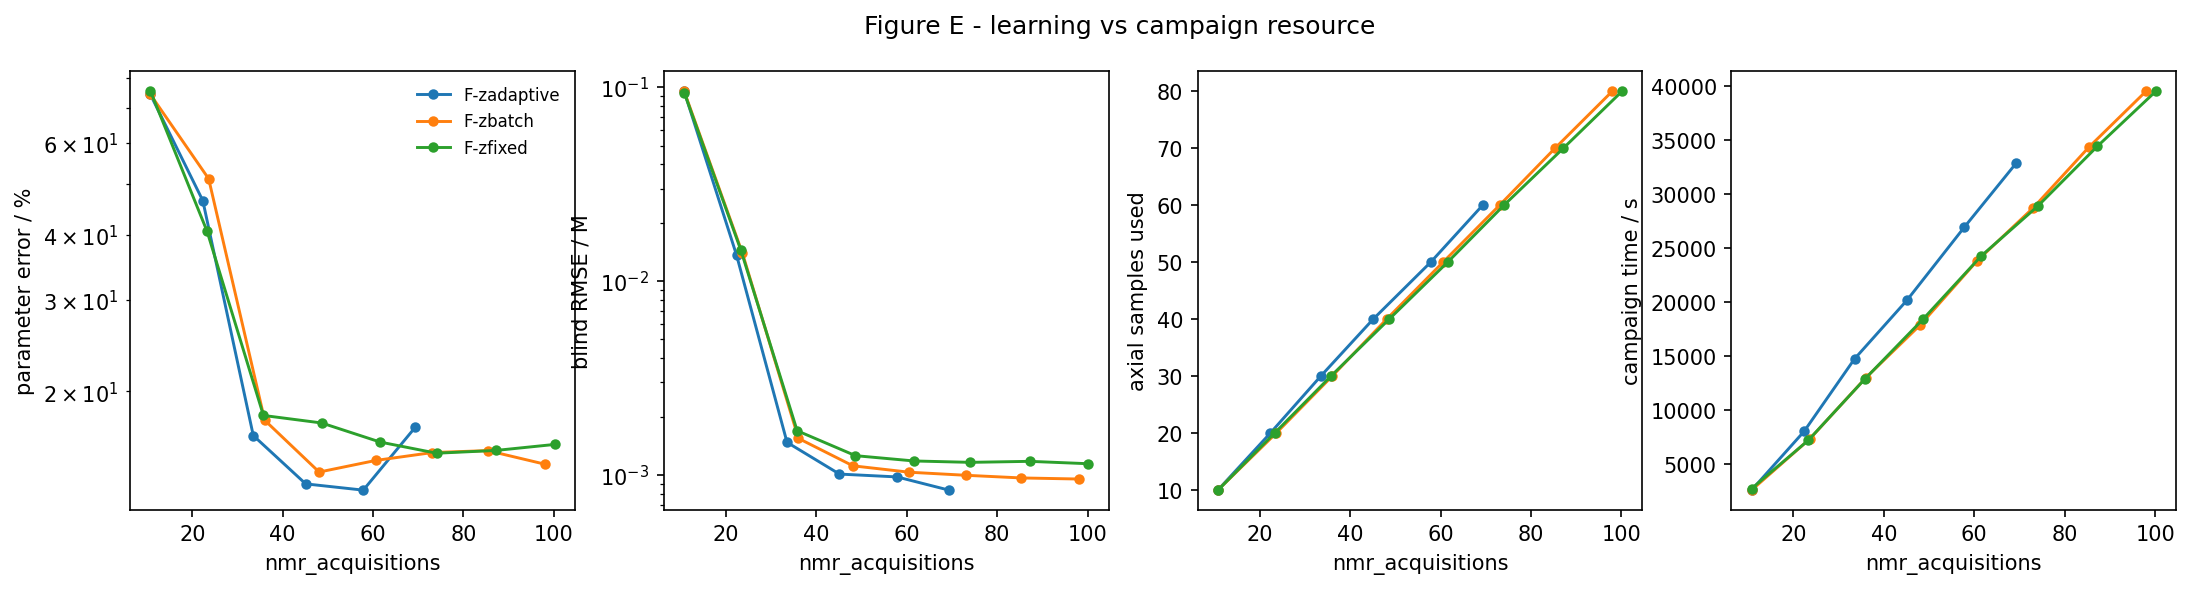

Source data for this figure (header and first rows):
strategy, nmr_acquisitions, param_err_pct, blind_rmse_M, spatial_samples, time_s
F-zadaptive, 10.72, 74.44, 0.09549, 10.0, 2553
F-zadaptive, 22.33, 46.51, 0.0136, 20.0, 7993
F-zadaptive, 33.5, 16.45, 0.001472, 30.0, 14717
F-zadaptive, 45.1, 13.28, 0.001009, 40.0, 20152
F-zadaptive, 57.83, 12.92, 0.0009757, 50.0, 26948
F-zadaptive, 69.33, 17.06, 0.0008339, 60.0, 32896
F-zbatch, 10.72, 74.44, 0.09549, 10.0, 2553
F-zbatch, 23.62, 51.25, 0.01395, 20.0, 7306
F-zbatch, 36.02, 17.6, 0.001542, 30.0, 12980
F-zbatch, 48.08, 13.99, 0.001113, 40.0, 17879
F-zbatch, 60.56, 14.73, 0.001032, 50.0, 23781
F-zbatch, 73.08, 15.25, 0.0009948, 60.0, 28736
F-zbatch, 85.35, 15.39, 0.0009639, 70.0, 34345
F-zbatch, 98.03, 14.49, 0.0009517, 80.0, 39541
F-zfixed, 10.75, 75.53, 0.09393, 10.0, 2697
F-zfixed, 23.28, 40.6, 0.01445, 20.0, 7177
F-zfixed, 35.74, 17.98, 0.001689, 30.0, 12835
F-zfixed, 48.64, 17.39, 0.001256, 40.0, 18391
F-zfixed, 61.58, 15.98, 0.001179, 50.0, 24277
F-zfixed, 74.05, 15.21, 0.00116, 60.0, 28883
F-zfixed, 87.19, 15.4, 0.001174, 70.0, 34409
F-zfixed, 100.2, 15.81, 0.001141, 80.0, 39537
